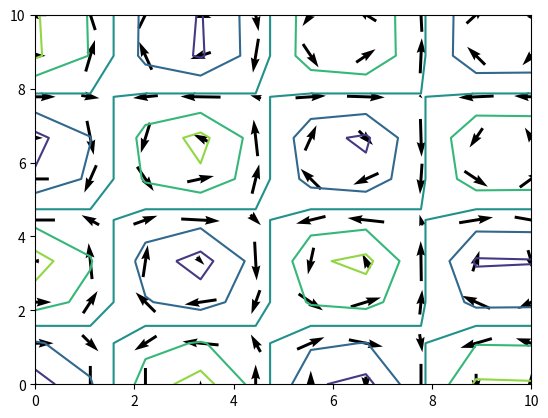

This chart was generated by the following Python code:
import numpy as np
import matplotlib.pyplot as plt

t = np.linspace(0, 10, 10)
x, y = np.meshgrid(t, t, indexing="ij")

plt.quiver(x, y, np.cos(x)*np.sin(y), -np.sin(x)*np.cos(y), pivot="middle")
plt.contour(x, y, -np.cos(x)*np.cos(y), 4)

plt.show()
